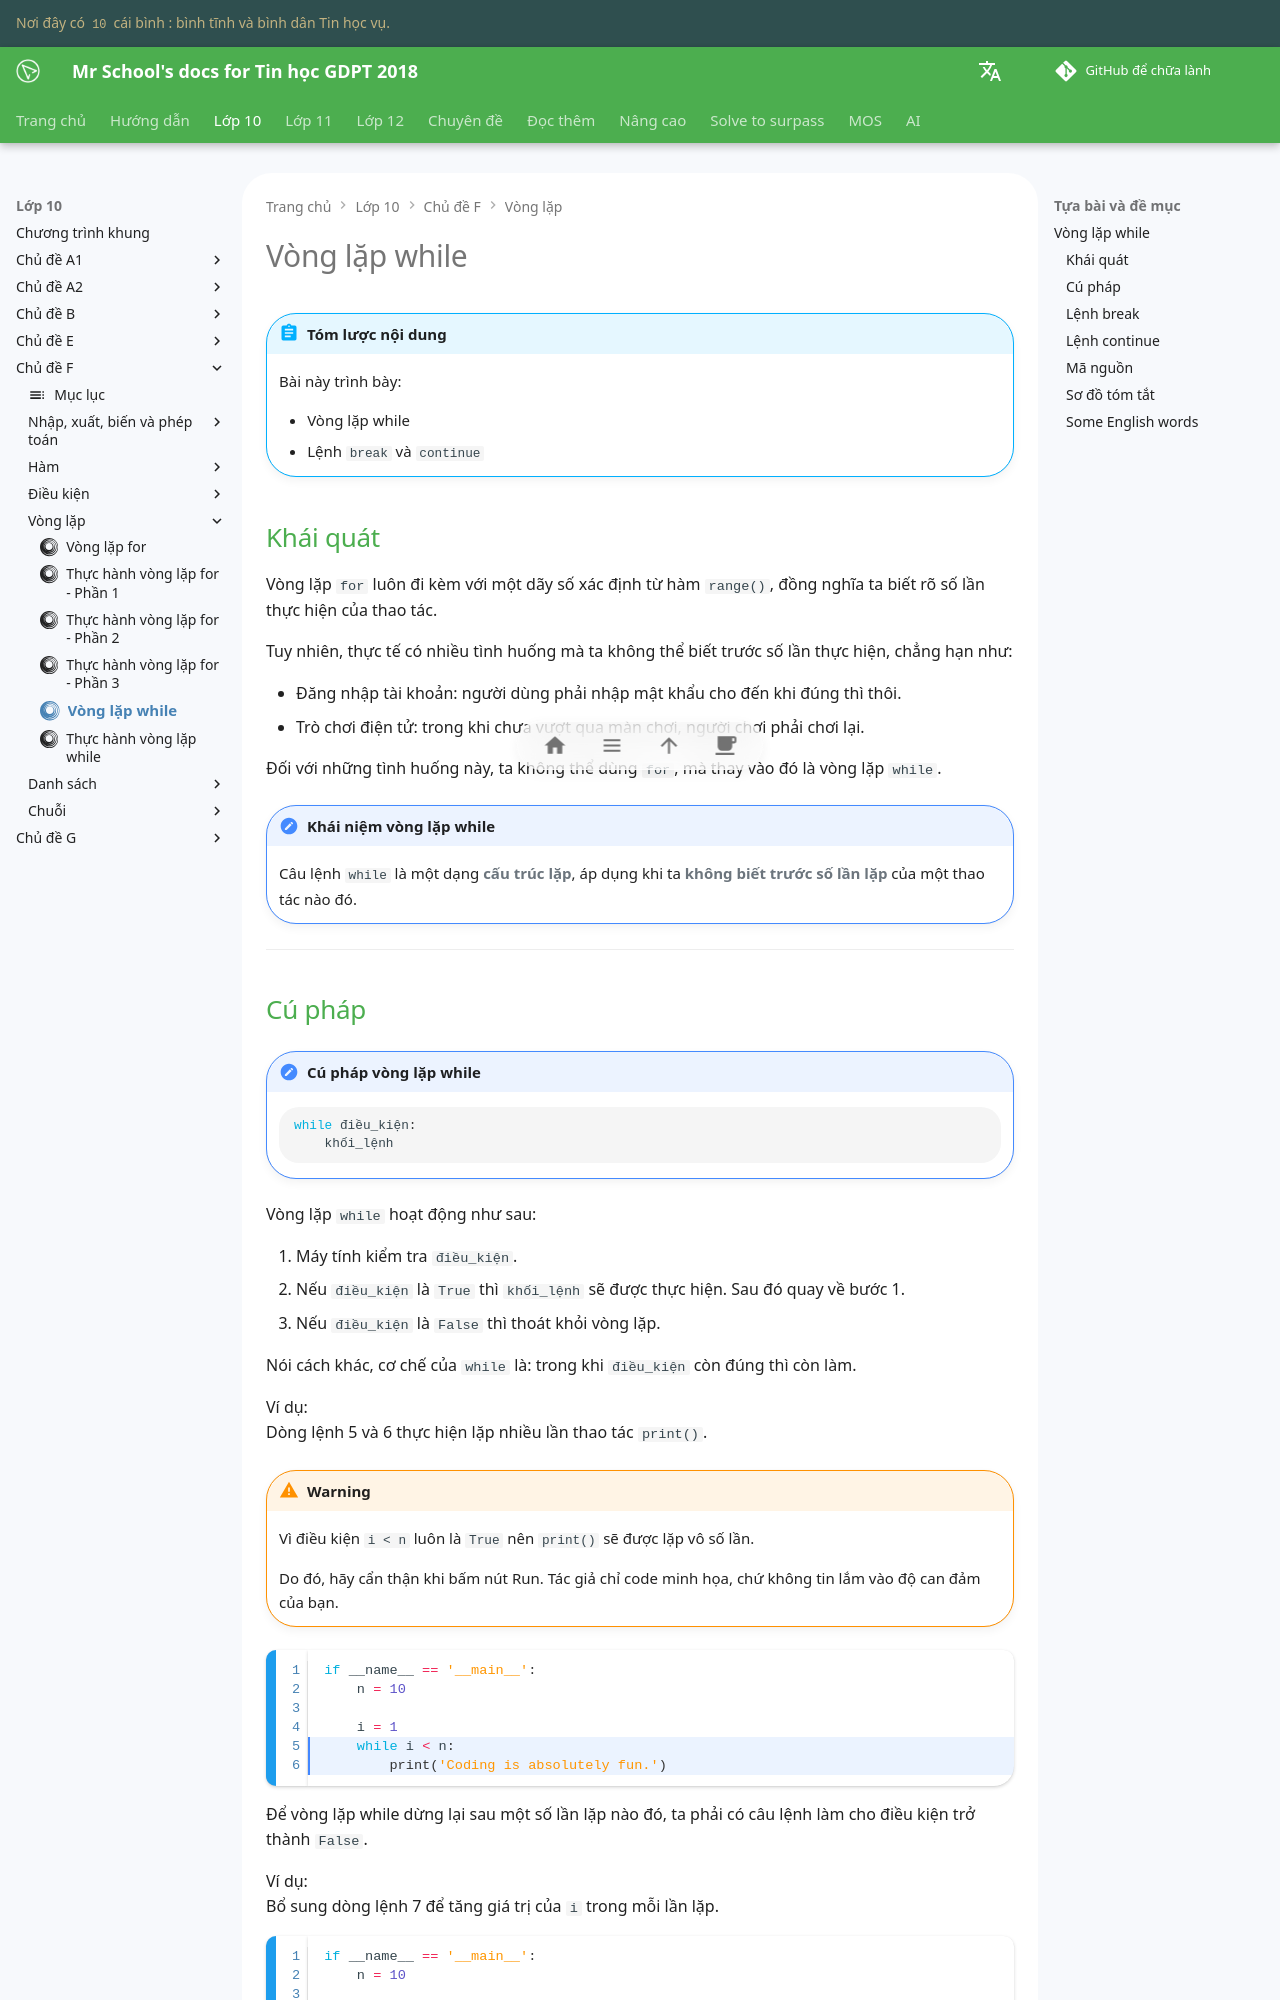

repository: vtchitruong/vtchitruong.github.io · page: grade-10/topic-F/loop-structure-while/index.html · generator: mkdocs

---
icon: simple/loop
---

# Vòng lặp while

!!! abstract "Tóm lược nội dung"

    Bài này trình bày:
    
    - Vòng lặp while
    - Lệnh `break` và `continue`

## Khái quát

Vòng lặp `for` luôn đi kèm với một dãy số xác định từ hàm `range()`, đồng nghĩa ta biết rõ số lần thực hiện của thao tác.

Tuy nhiên, thực tế có nhiều tình huống mà ta không thể biết trước số lần thực hiện, chẳng hạn như:

- Đăng nhập tài khoản: người dùng phải nhập mật khẩu cho đến khi đúng thì thôi.
- Trò chơi điện tử: trong khi chưa vượt qua màn chơi, người chơi phải chơi lại.

Đối với những tình huống này, ta không thể dùng `for`, mà thay vào đó là vòng lặp `while`.

!!! note "Khái niệm vòng lặp while"

    Câu lệnh `while` là một dạng **cấu trúc lặp**, áp dụng khi ta **không biết trước số lần lặp** của một thao tác nào đó.

---
